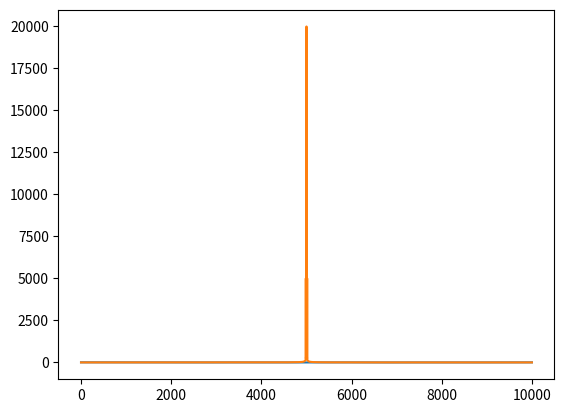

Python code for this plot: (Note: this script raises an exception after producing the figure.)

import numpy as np
import matplotlib.pyplot as plt

"""
Het klopt dus dat alles buiten de ''grondtoon'' symmetrisch zal zijn
"""

N = 10000
N_mid = N//2
delta_x = 10
x_range = np.linspace(0, 2 * np.pi, N)
y = np.cos(x_range) + np.cos(2 * x_range) + np.cos(0.01 * x_range) + np.cos(0.001 * x_range) + np.cos(0.5 * x_range) + np.cos(5 * x_range) + np.cos(15 * x_range)
y_fft = np.fft.fftshift(np.fft.fftn(np.fft.ifftshift(y)))
img_orig = np.fft.fftshift(np.fft.ifftn(np.fft.ifftshift(y_fft)))

plt.plot(y)
plt.plot(np.abs(y_fft))

for delta_x in range(0, 2):
    y_fft_sub = np.zeros(y_fft.shape, dtype=np.complex)
    y_fft_sub[(N_mid - delta_x): (N_mid + delta_x)] = y_fft[(N_mid - delta_x): (N_mid + delta_x)]

    y_fft_sub_out = np.zeros(y_fft.shape, dtype=np.complex)
    y_fft_sub_out[:(N_mid - delta_x)] = y_fft[:(N_mid - delta_x)]
    y_fft_sub_out[(N_mid + delta_x):] = y_fft[(N_mid + delta_x):]

    img = np.fft.fftshift(np.fft.ifftn(np.fft.ifftshift(y_fft_sub)))
    img_out = np.fft.fftshift(np.fft.ifftn(np.fft.ifftshift(y_fft_sub_out)))
    plt.figure()
    plt.plot(img.real)
    plt.plot(img_out.real)
    plt.title(delta_x)


img_full = np.fft.fftshift(np.fft.ifftn(np.fft.ifftshift(y_fft_sub + y_fft_sub_out)))

plt.plot(np.abs(y_fft_sub + y_fft_sub_out) - np.abs(y_fft))

plt.plot(img.real)
plt.plot(img_out.real)
plt.plot(y)
plt.plot((img_out + img).real)
plt.plot((img_full).real)